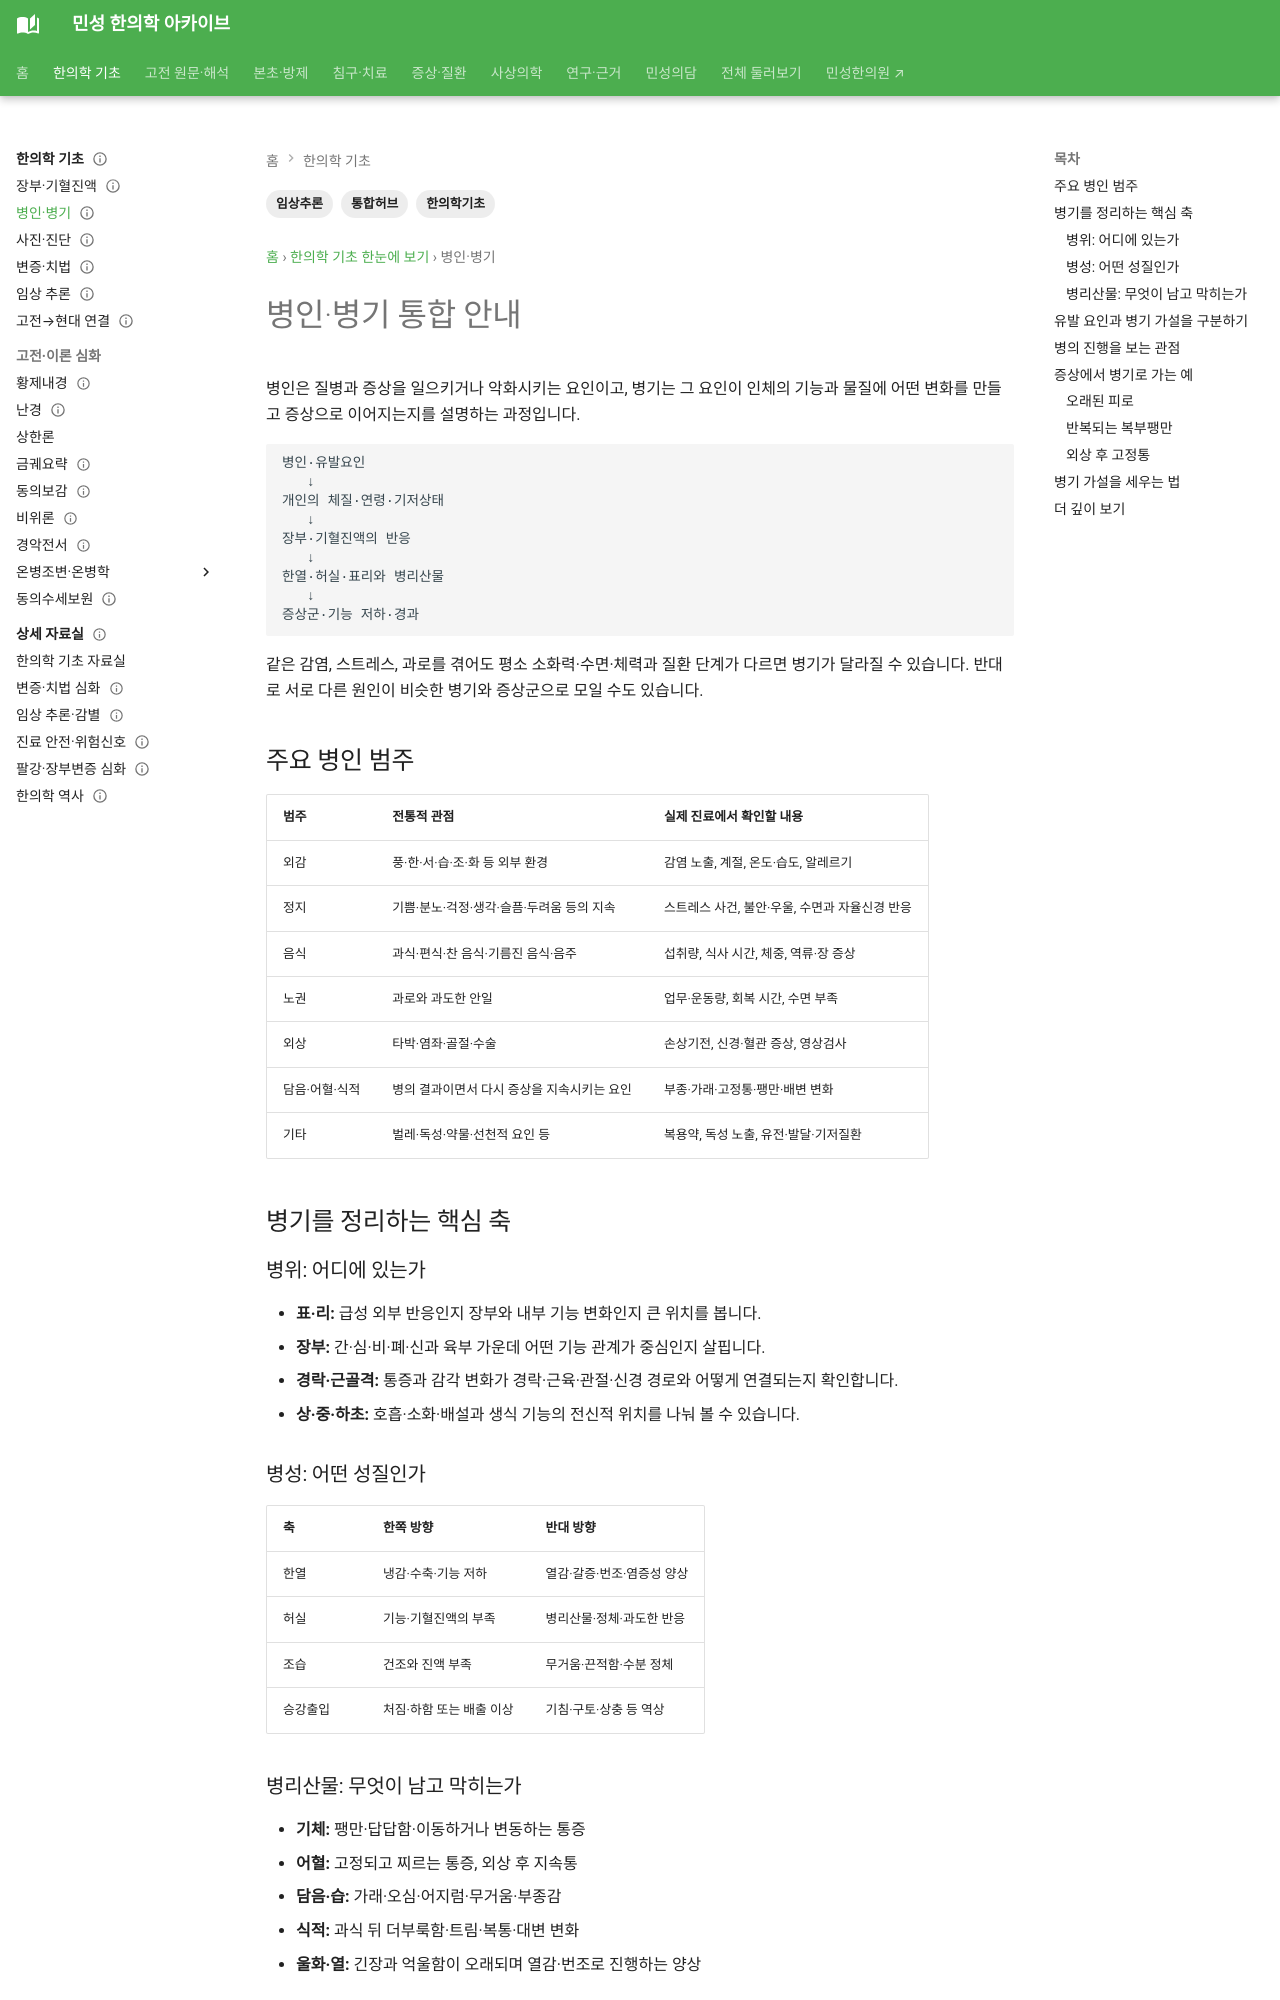

repository: joowon1111/minseong-korean-medicine-wiki · page: foundations-integrated/etiology-pathogenesis/index.html · generator: mkdocs

---
title: 병인·병기 통합 안내
tags: [한의학기초, 통합허브, 임상추론]
status: 검토완료
last_reviewed: 2026-08-20
description: 병인·병기 — 민성 한의학 아카이브의 관련 전문 지식과 연결되는 문서입니다.
---
# 병인·병기 통합 안내

병인은 질병과 증상을 일으키거나 악화시키는 요인이고, 병기는 그 요인이 인체의 기능과 물질에 어떤 변화를 만들고 증상으로 이어지는지를 설명하는 과정입니다.

```text
병인·유발요인
   ↓
개인의 체질·연령·기저상태
   ↓
장부·기혈진액의 반응
   ↓
한열·허실·표리와 병리산물
   ↓
증상군·기능 저하·경과
```

같은 감염, 스트레스, 과로를 겪어도 평소 소화력·수면·체력과 질환 단계가 다르면 병기가 달라질 수 있습니다. 반대로 서로 다른 원인이 비슷한 병기와 증상군으로 모일 수도 있습니다.

## 주요 병인 범주

| 범주 | 전통적 관점 | 실제 진료에서 확인할 내용 |
|---|---|---|
| 외감 | 풍·한·서·습·조·화 등 외부 환경 | 감염 노출, 계절, 온도·습도, 알레르기 |
| 정지 | 기쁨·분노·걱정·생각·슬픔·두려움 등의 지속 | 스트레스 사건, 불안·우울, 수면과 자율신경 반응 |
| 음식 | 과식·편식·찬 음식·기름진 음식·음주 | 섭취량, 식사 시간, 체중, 역류·장 증상 |
| 노권 | 과로와 과도한 안일 | 업무·운동량, 회복 시간, 수면 부족 |
| 외상 | 타박·염좌·골절·수술 | 손상기전, 신경·혈관 증상, 영상검사 |
| 담음·어혈·식적 | 병의 결과이면서 다시 증상을 지속시키는 요인 | 부종·가래·고정통·팽만·배변 변화 |
| 기타 | 벌레·독성·약물·선천적 요인 등 | 복용약, 독성 노출, 유전·발달·기저질환 |

## 병기를 정리하는 핵심 축

### 병위: 어디에 있는가

- **표·리:** 급성 외부 반응인지 장부와 내부 기능 변화인지 큰 위치를 봅니다.
- **장부:** 간·심·비·폐·신과 육부 가운데 어떤 기능 관계가 중심인지 살핍니다.
- **경락·근골격:** 통증과 감각 변화가 경락·근육·관절·신경 경로와 어떻게 연결되는지 확인합니다.
- **상·중·하초:** 호흡·소화·배설과 생식 기능의 전신적 위치를 나눠 볼 수 있습니다.

### 병성: 어떤 성질인가

| 축 | 한쪽 방향 | 반대 방향 |
|---|---|---|
| 한열 | 냉감·수축·기능 저하 | 열감·갈증·번조·염증성 양상 |
| 허실 | 기능·기혈진액의 부족 | 병리산물·정체·과도한 반응 |
| 조습 | 건조와 진액 부족 | 무거움·끈적함·수분 정체 |
| 승강출입 | 처짐·하함 또는 배출 이상 | 기침·구토·상충 등 역상 |

### 병리산물: 무엇이 남고 막히는가

- **기체:** 팽만·답답함·이동하거나 변동하는 통증
- **어혈:** 고정되고 찌르는 통증, 외상 후 지속통
- **담음·습:** 가래·오심·어지럼·무거움·부종감
- **식적:** 과식 뒤 더부룩함·트림·복통·대변 변화
- **울화·열:** 긴장과 억울함이 오래되며 열감·번조로 진행하는 양상
